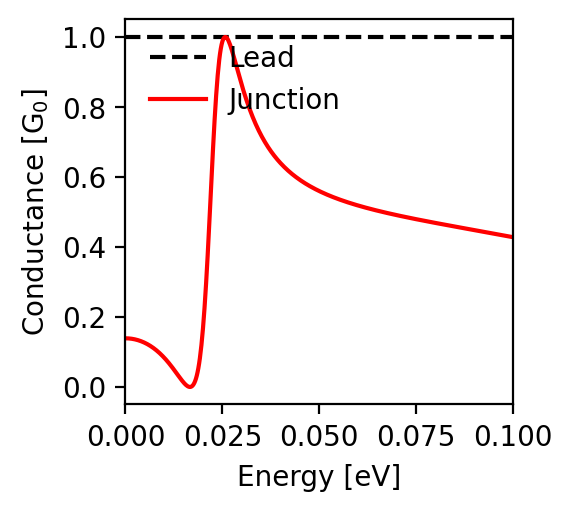

The table this chart was drawn from, first rows:
energy; conductance
-0.1; 0.428
-0.0998; 0.428
-0.0996; 0.429
-0.0994; 0.429
-0.0992; 0.43
-0.099; 0.43
-0.0988; 0.43
-0.0986; 0.431
-0.0984; 0.431
-0.0982; 0.432
-0.098; 0.432
-0.0978; 0.432
-0.0976; 0.433
-0.0974; 0.433
-0.0972; 0.434
-0.097; 0.434
-0.0968; 0.434
-0.0966; 0.435
-0.0964; 0.435
-0.0962; 0.436
-0.096; 0.436
-0.0958; 0.436
-0.0956; 0.437
-0.0954; 0.437
-0.0952; 0.438
-0.095; 0.438
-0.0948; 0.438
-0.0946; 0.439
-0.0944; 0.439
-0.0942; 0.44
-0.094; 0.44
-0.0938; 0.441
-0.0936; 0.441
-0.0934; 0.441
-0.0932; 0.442
-0.093; 0.442
-0.0928; 0.443
-0.0926; 0.443
-0.0924; 0.443
-0.0922; 0.444
-0.092; 0.444
-0.0918; 0.445
-0.0916; 0.445
-0.0914; 0.445
-0.0912; 0.446
-0.091; 0.446
-0.0908; 0.447
-0.0906; 0.447
-0.0904; 0.447
-0.0902; 0.448
-0.09; 0.448
-0.0898; 0.449
-0.0896; 0.449
-0.0894; 0.449
-0.0892; 0.45
-0.089; 0.45
-0.0888; 0.451
-0.0886; 0.451
-0.0884; 0.451
-0.0882; 0.452
... 941 more rows
